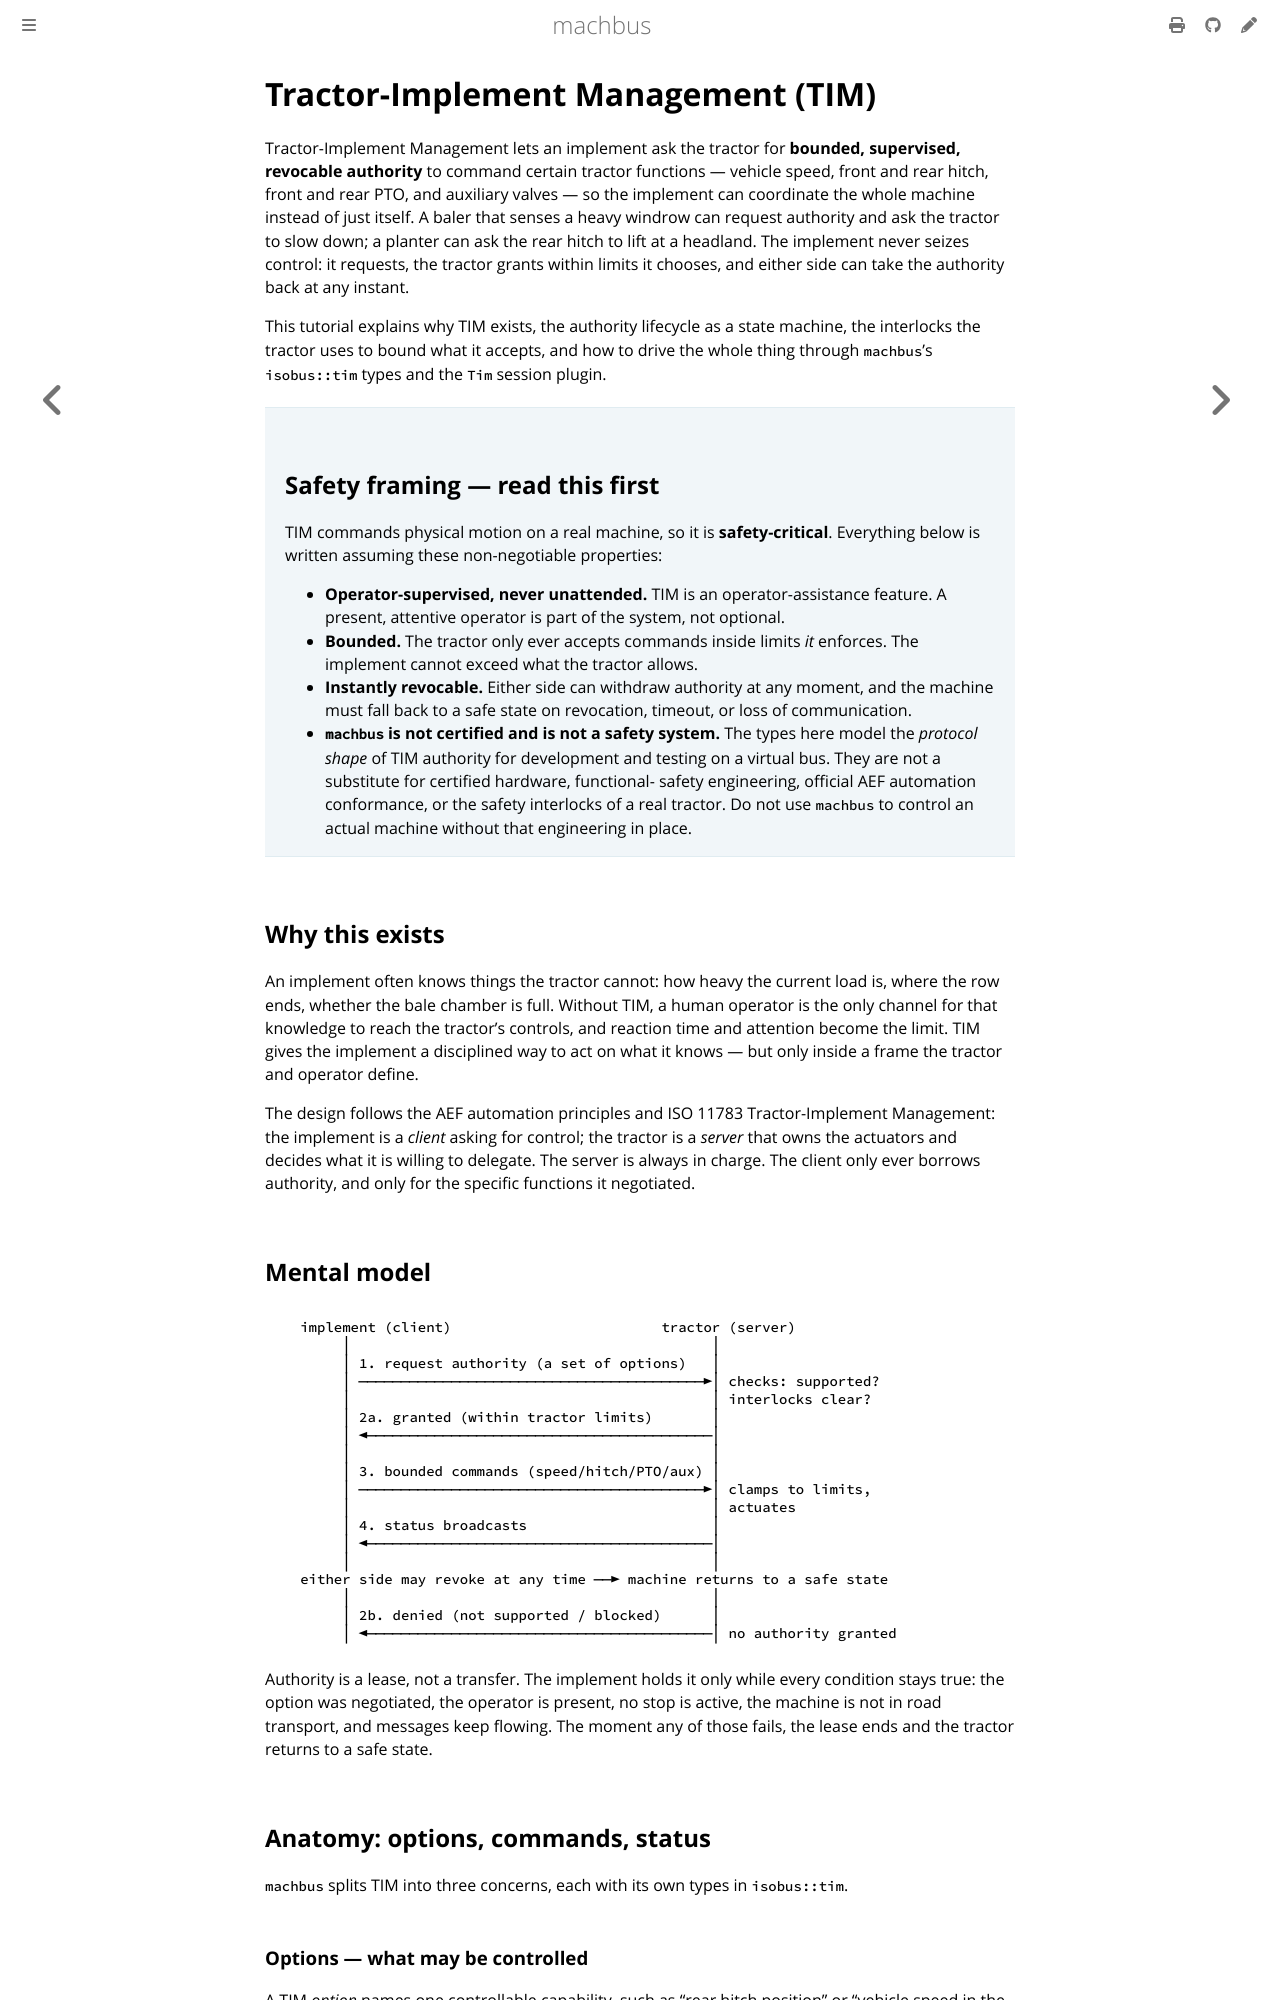

repository: robolibs/machbus · page: tutorials/tim.html · generator: mdbook

# Tractor-Implement Management (TIM)

Tractor-Implement Management lets an implement ask the tractor for **bounded,
supervised, revocable authority** to command certain tractor functions —
vehicle speed, front and rear hitch, front and rear PTO, and auxiliary valves —
so the implement can coordinate the whole machine instead of just itself. A
baler that senses a heavy windrow can request authority and ask the tractor to
slow down; a planter can ask the rear hitch to lift at a headland. The implement
never seizes control: it requests, the tractor grants within limits it chooses,
and either side can take the authority back at any instant.

This tutorial explains why TIM exists, the authority lifecycle as a state
machine, the interlocks the tractor uses to bound what it accepts, and how to
drive the whole thing through `machbus`'s `isobus::tim` types and the
`Tim` session plugin.

> ## Safety framing — read this first
>
> TIM commands physical motion on a real machine, so it is **safety-critical**.
> Everything below is written assuming these non-negotiable properties:
>
> - **Operator-supervised, never unattended.** TIM is an operator-assistance
>   feature. A present, attentive operator is part of the system, not optional.
> - **Bounded.** The tractor only ever accepts commands inside limits *it*
>   enforces. The implement cannot exceed what the tractor allows.
> - **Instantly revocable.** Either side can withdraw authority at any moment,
>   and the machine must fall back to a safe state on revocation, timeout, or
>   loss of communication.
> - **`machbus` is not certified and is not a safety system.** The types here
>   model the *protocol shape* of TIM authority for development and testing on a
>   virtual bus. They are not a substitute for certified hardware, functional-
>   safety engineering, official AEF automation conformance, or the safety
>   interlocks of a real tractor. Do not use `machbus` to control an actual
>   machine without that engineering in place.

## Why this exists

An implement often knows things the tractor cannot: how heavy the current load
is, where the row ends, whether the bale chamber is full. Without TIM, a human
operator is the only channel for that knowledge to reach the tractor's controls,
and reaction time and attention become the limit. TIM gives the implement a
disciplined way to act on what it knows — but only inside a frame the tractor
and operator define.

The design follows the AEF automation principles and ISO 11783 Tractor-Implement
Management: the implement is a *client* asking for control; the tractor is a
*server* that owns the actuators and decides what it is willing to delegate. The
server is always in charge. The client only ever borrows authority, and only for
the specific functions it negotiated.

## Mental model

```
   implement (client)                         tractor (server)
        │                                           │
        │ 1. request authority (a set of options)   │
        │ ─────────────────────────────────────────►│ checks: supported?
        │                                           │ interlocks clear?
        │ 2a. granted (within tractor limits)       │
        │ ◄─────────────────────────────────────────│
        │                                           │
        │ 3. bounded commands (speed/hitch/PTO/aux) │
        │ ─────────────────────────────────────────►│ clamps to limits,
        │                                           │ actuates
        │ 4. status broadcasts                      │
        │ ◄─────────────────────────────────────────│
        │                                           │
   either side may revoke at any time ──► machine returns to a safe state
        │                                           │
        │ 2b. denied (not supported / blocked)      │
        │ ◄─────────────────────────────────────────│ no authority granted
```

Authority is a lease, not a transfer. The implement holds it only while every
condition stays true: the option was negotiated, the operator is present, no
stop is active, the machine is not in road transport, and messages keep
flowing. The moment any of those fails, the lease ends and the tractor returns
to a safe state.

## Anatomy: options, commands, status

`machbus` splits TIM into three concerns, each with its own types in
`isobus::tim`.
